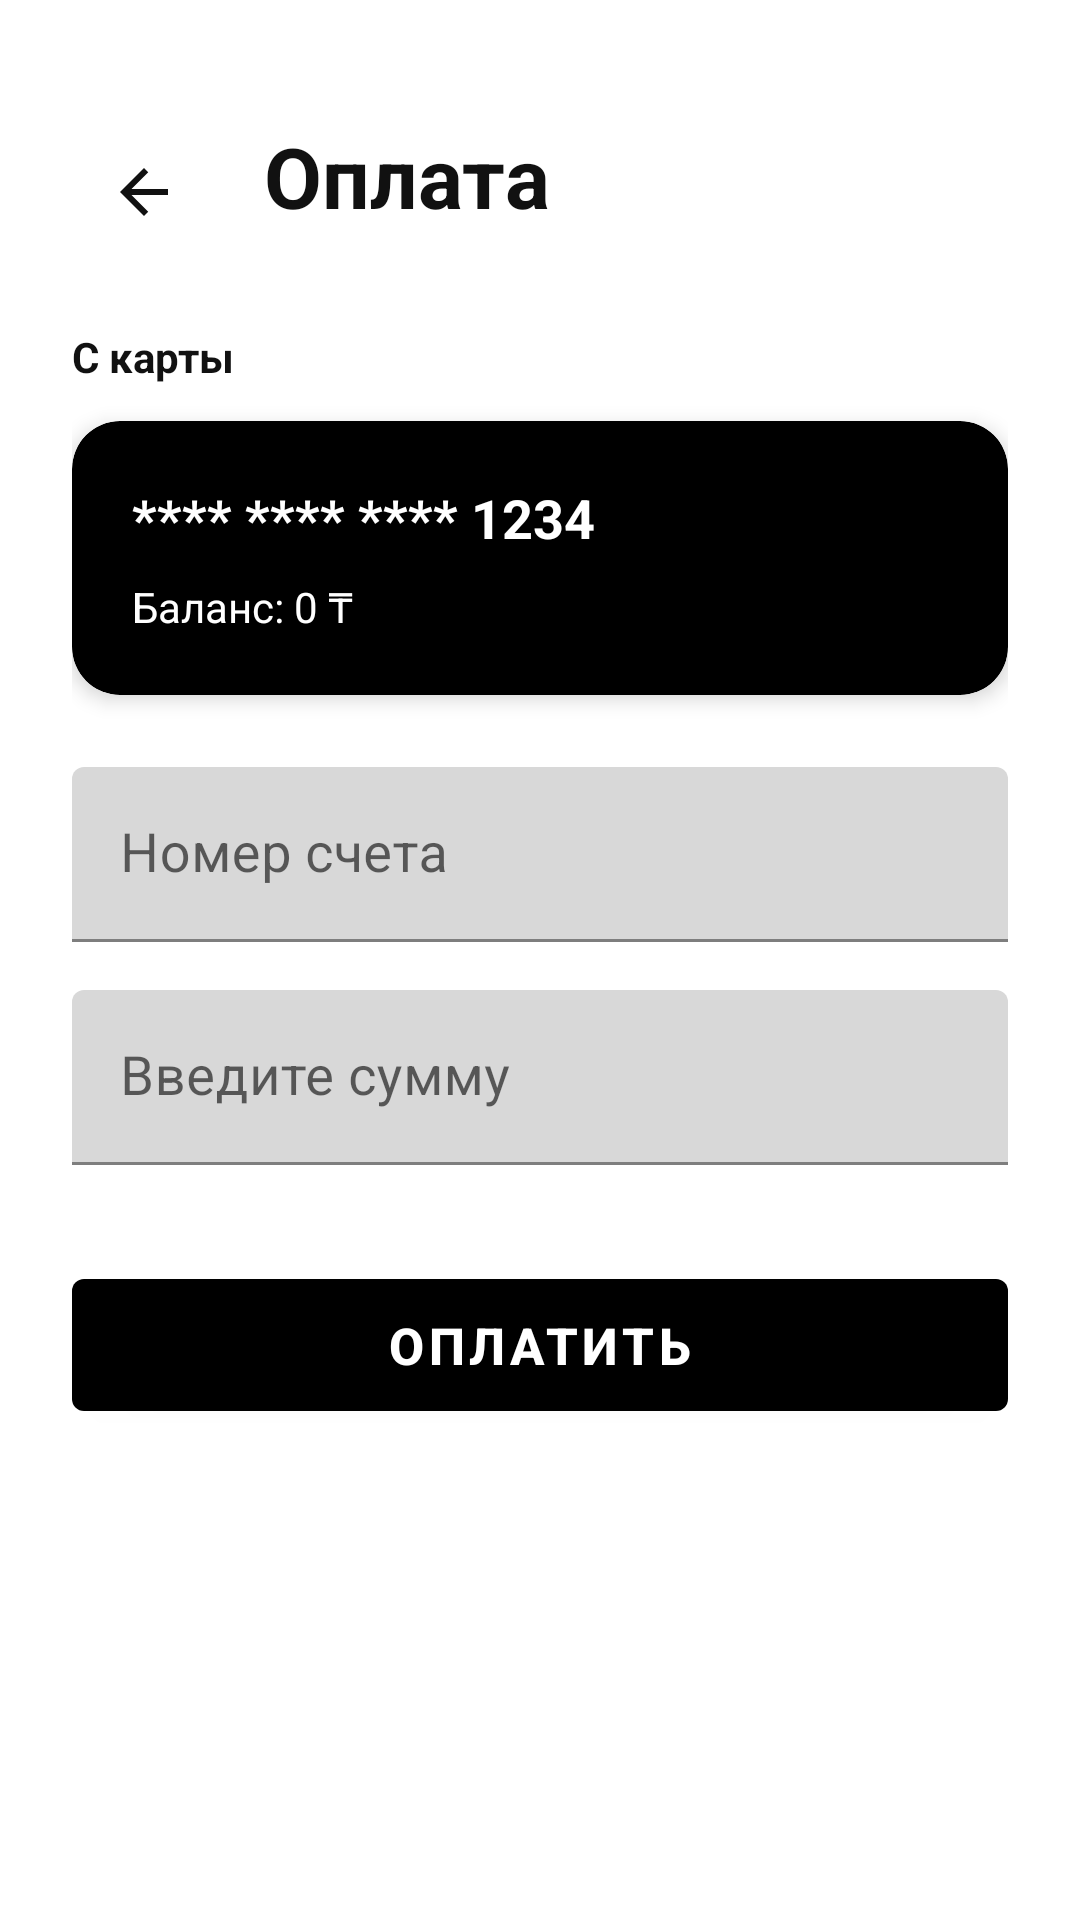

Layout XML and referenced resources for this Android screen:
<!-- AndroidManifest.xml: application theme Theme.FBANK -->
<!-- res/layout/activity_payment_details.xml -->
<?xml version="1.0" encoding="utf-8"?>
<androidx.coordinatorlayout.widget.CoordinatorLayout xmlns:android="http://schemas.android.com/apk/res/android"
    xmlns:app="http://schemas.android.com/apk/res-auto"
    android:layout_width="match_parent"
    android:layout_height="match_parent"
    android:background="@color/background_primary">

    <androidx.core.widget.NestedScrollView
        android:layout_width="match_parent"
        android:layout_height="match_parent"
        android:fillViewport="true">

        <androidx.constraintlayout.widget.ConstraintLayout
            android:layout_width="match_parent"
            android:layout_height="wrap_content"
            android:padding="24dp">

            
            <ImageButton
                android:id="@+id/btnBack"
                android:layout_width="48dp"
                android:layout_height="48dp"
                android:layout_marginTop="16dp"
                android:background="?attr/selectableItemBackgroundBorderless"
                android:src="@drawable/ic_arrow_back"
                android:tint="@color/text_primary"
                app:layout_constraintStart_toStartOf="parent"
                app:layout_constraintTop_toTopOf="parent" />

            
            <TextView
                android:id="@+id/tvTitle"
                android:layout_width="0dp"
                android:layout_height="wrap_content"
                android:layout_marginStart="16dp"
                android:layout_marginTop="16dp"
                android:text="Оплата"
                android:textColor="@color/text_primary"
                android:textSize="28sp"
                android:textStyle="bold"
                app:layout_constraintEnd_toEndOf="parent"
                app:layout_constraintStart_toEndOf="@id/btnBack"
                app:layout_constraintTop_toTopOf="parent" />

            
            <TextView
                android:id="@+id/tvCardLabel"
                android:layout_width="0dp"
                android:layout_height="wrap_content"
                android:layout_marginTop="32dp"
                android:text="С карты"
                android:textColor="@color/text_primary"
                android:textSize="14sp"
                android:textStyle="bold"
                app:layout_constraintEnd_toEndOf="parent"
                app:layout_constraintStart_toStartOf="parent"
                app:layout_constraintTop_toBottomOf="@id/tvTitle" />

            <com.google.android.material.card.MaterialCardView
                android:id="@+id/cvCard"
                android:layout_width="0dp"
                android:layout_height="wrap_content"
                android:layout_marginTop="12dp"
                android:clickable="true"
                android:focusable="true"
                app:cardBackgroundColor="@color/card_dark_bg"
                app:cardCornerRadius="16dp"
                app:cardElevation="4dp"
                app:layout_constraintEnd_toEndOf="parent"
                app:layout_constraintStart_toStartOf="parent"
                app:layout_constraintTop_toBottomOf="@id/tvCardLabel">

                <LinearLayout
                    android:layout_width="match_parent"
                    android:layout_height="wrap_content"
                    android:orientation="vertical"
                    android:padding="20dp">

                    <TextView
                        android:id="@+id/tvCardNumber"
                        android:layout_width="wrap_content"
                        android:layout_height="wrap_content"
                        android:text="**** **** **** 1234"
                        android:textColor="@color/card_text_white"
                        android:textSize="18sp"
                        android:textStyle="bold" />

                    <TextView
                        android:id="@+id/tvCardBalance"
                        android:layout_width="wrap_content"
                        android:layout_height="wrap_content"
                        android:layout_marginTop="8dp"
                        android:text="Баланс: 0 ₸"
                        android:textColor="@color/card_text_white"
                        android:textSize="14sp" />
                </LinearLayout>
            </com.google.android.material.card.MaterialCardView>

            
            <com.google.android.material.textfield.TextInputLayout
                android:id="@+id/tilAccountNumber"
                android:layout_width="0dp"
                android:layout_height="wrap_content"
                android:layout_marginTop="24dp"
                android:hint="Номер счета"
                app:layout_constraintEnd_toEndOf="parent"
                app:layout_constraintStart_toStartOf="parent"
                app:layout_constraintTop_toBottomOf="@id/cvCard">

                <com.google.android.material.textfield.TextInputEditText
                    android:id="@+id/etAccountNumber"
                    android:layout_width="match_parent"
                    android:layout_height="wrap_content"
                    android:inputType="number"
                    android:textSize="18sp" />
            </com.google.android.material.textfield.TextInputLayout>

            
            <com.google.android.material.textfield.TextInputLayout
                android:id="@+id/tilAmount"
                android:layout_width="0dp"
                android:layout_height="wrap_content"
                android:layout_marginTop="16dp"
                android:hint="@string/enter_amount"
                app:layout_constraintEnd_toEndOf="parent"
                app:layout_constraintStart_toStartOf="parent"
                app:layout_constraintTop_toBottomOf="@id/tilAccountNumber">

                <com.google.android.material.textfield.TextInputEditText
                    android:id="@+id/etAmount"
                    android:layout_width="match_parent"
                    android:layout_height="wrap_content"
                    android:inputType="numberDecimal"
                    android:textSize="18sp" />
            </com.google.android.material.textfield.TextInputLayout>

            
            <com.google.android.material.button.MaterialButton
                android:id="@+id/btnPay"
                android:layout_width="0dp"
                android:layout_height="56dp"
                android:layout_marginTop="32dp"
                android:text="@string/pay"
                android:textSize="17sp"
                android:textStyle="bold"
                app:layout_constraintEnd_toEndOf="parent"
                app:layout_constraintStart_toStartOf="parent"
                app:layout_constraintTop_toBottomOf="@id/tilAmount" />
        </androidx.constraintlayout.widget.ConstraintLayout>
    </androidx.core.widget.NestedScrollView>
</androidx.coordinatorlayout.widget.CoordinatorLayout>
<!-- resources referenced by this layout -->
<resources>
  <color name="background_primary">#FFFFFFFF</color>
  <color name="card_dark_bg">#FF000000</color>
  <color name="card_text_white">#FFFFFFFF</color>
  <color name="text_primary">#FF111111</color>
  <!-- drawable ic_arrow_back (drawable) -->
  <vector xmlns:android="http://schemas.android.com/apk/res/android"
      android:width="24dp"
      android:height="24dp"
      android:viewportWidth="24"
      android:viewportHeight="24">
      <path
          android:fillColor="@color/card_text_white"
          android:pathData="M20,11H7.83l5.59,-5.59L12,4l-8,8 8,8 1.41,-1.41L7.83,13H20v-2z"/>
  </vector>
  <string name="enter_amount">Введите сумму</string>
  <string name="pay">Оплатить</string>
  <style name="Theme.FBANK" parent="Theme.MaterialComponents.DayNight.NoActionBar">
          <item name="colorPrimary">@color/button_primary_bg</item>
          <item name="colorPrimaryVariant">@color/button_primary_bg</item>
          <item name="colorOnPrimary">@color/button_primary_text</item>
  
          <item name="colorSecondary">@color/button_secondary_bg</item>
          <item name="colorSecondaryVariant">@color/button_secondary_bg</item>
          <item name="colorOnSecondary">@color/button_secondary_text</item>
  
          <item name="android:colorBackground">@color/background_primary</item>
          <item name="colorSurface">@color/surface_primary</item>
          <item name="android:navigationBarColor">@color/background_primary</item>
          <item name="android:statusBarColor">@color/status_bar_color</item>
  
          <item name="android:textColorPrimary">@color/text_primary</item>
          <item name="android:textColorSecondary">@color/text_secondary</item>
  
          <item name="android:windowLightStatusBar">true</item>
          <item name="android:windowLightNavigationBar">true</item>
          <item name="android:forceDarkAllowed">false</item>
      </style>
  <color name="button_primary_bg">#FF000000</color>
  <color name="button_primary_text">#FFFFFFFF</color>
  <color name="button_secondary_bg">#FFFFFFFF</color>
  <color name="button_secondary_text">#FF111111</color>
  <color name="surface_primary">#FFF6F6F6</color>
  <color name="status_bar_color">#FFFFFFFF</color>
  <color name="text_secondary">#FF555555</color>
</resources>
